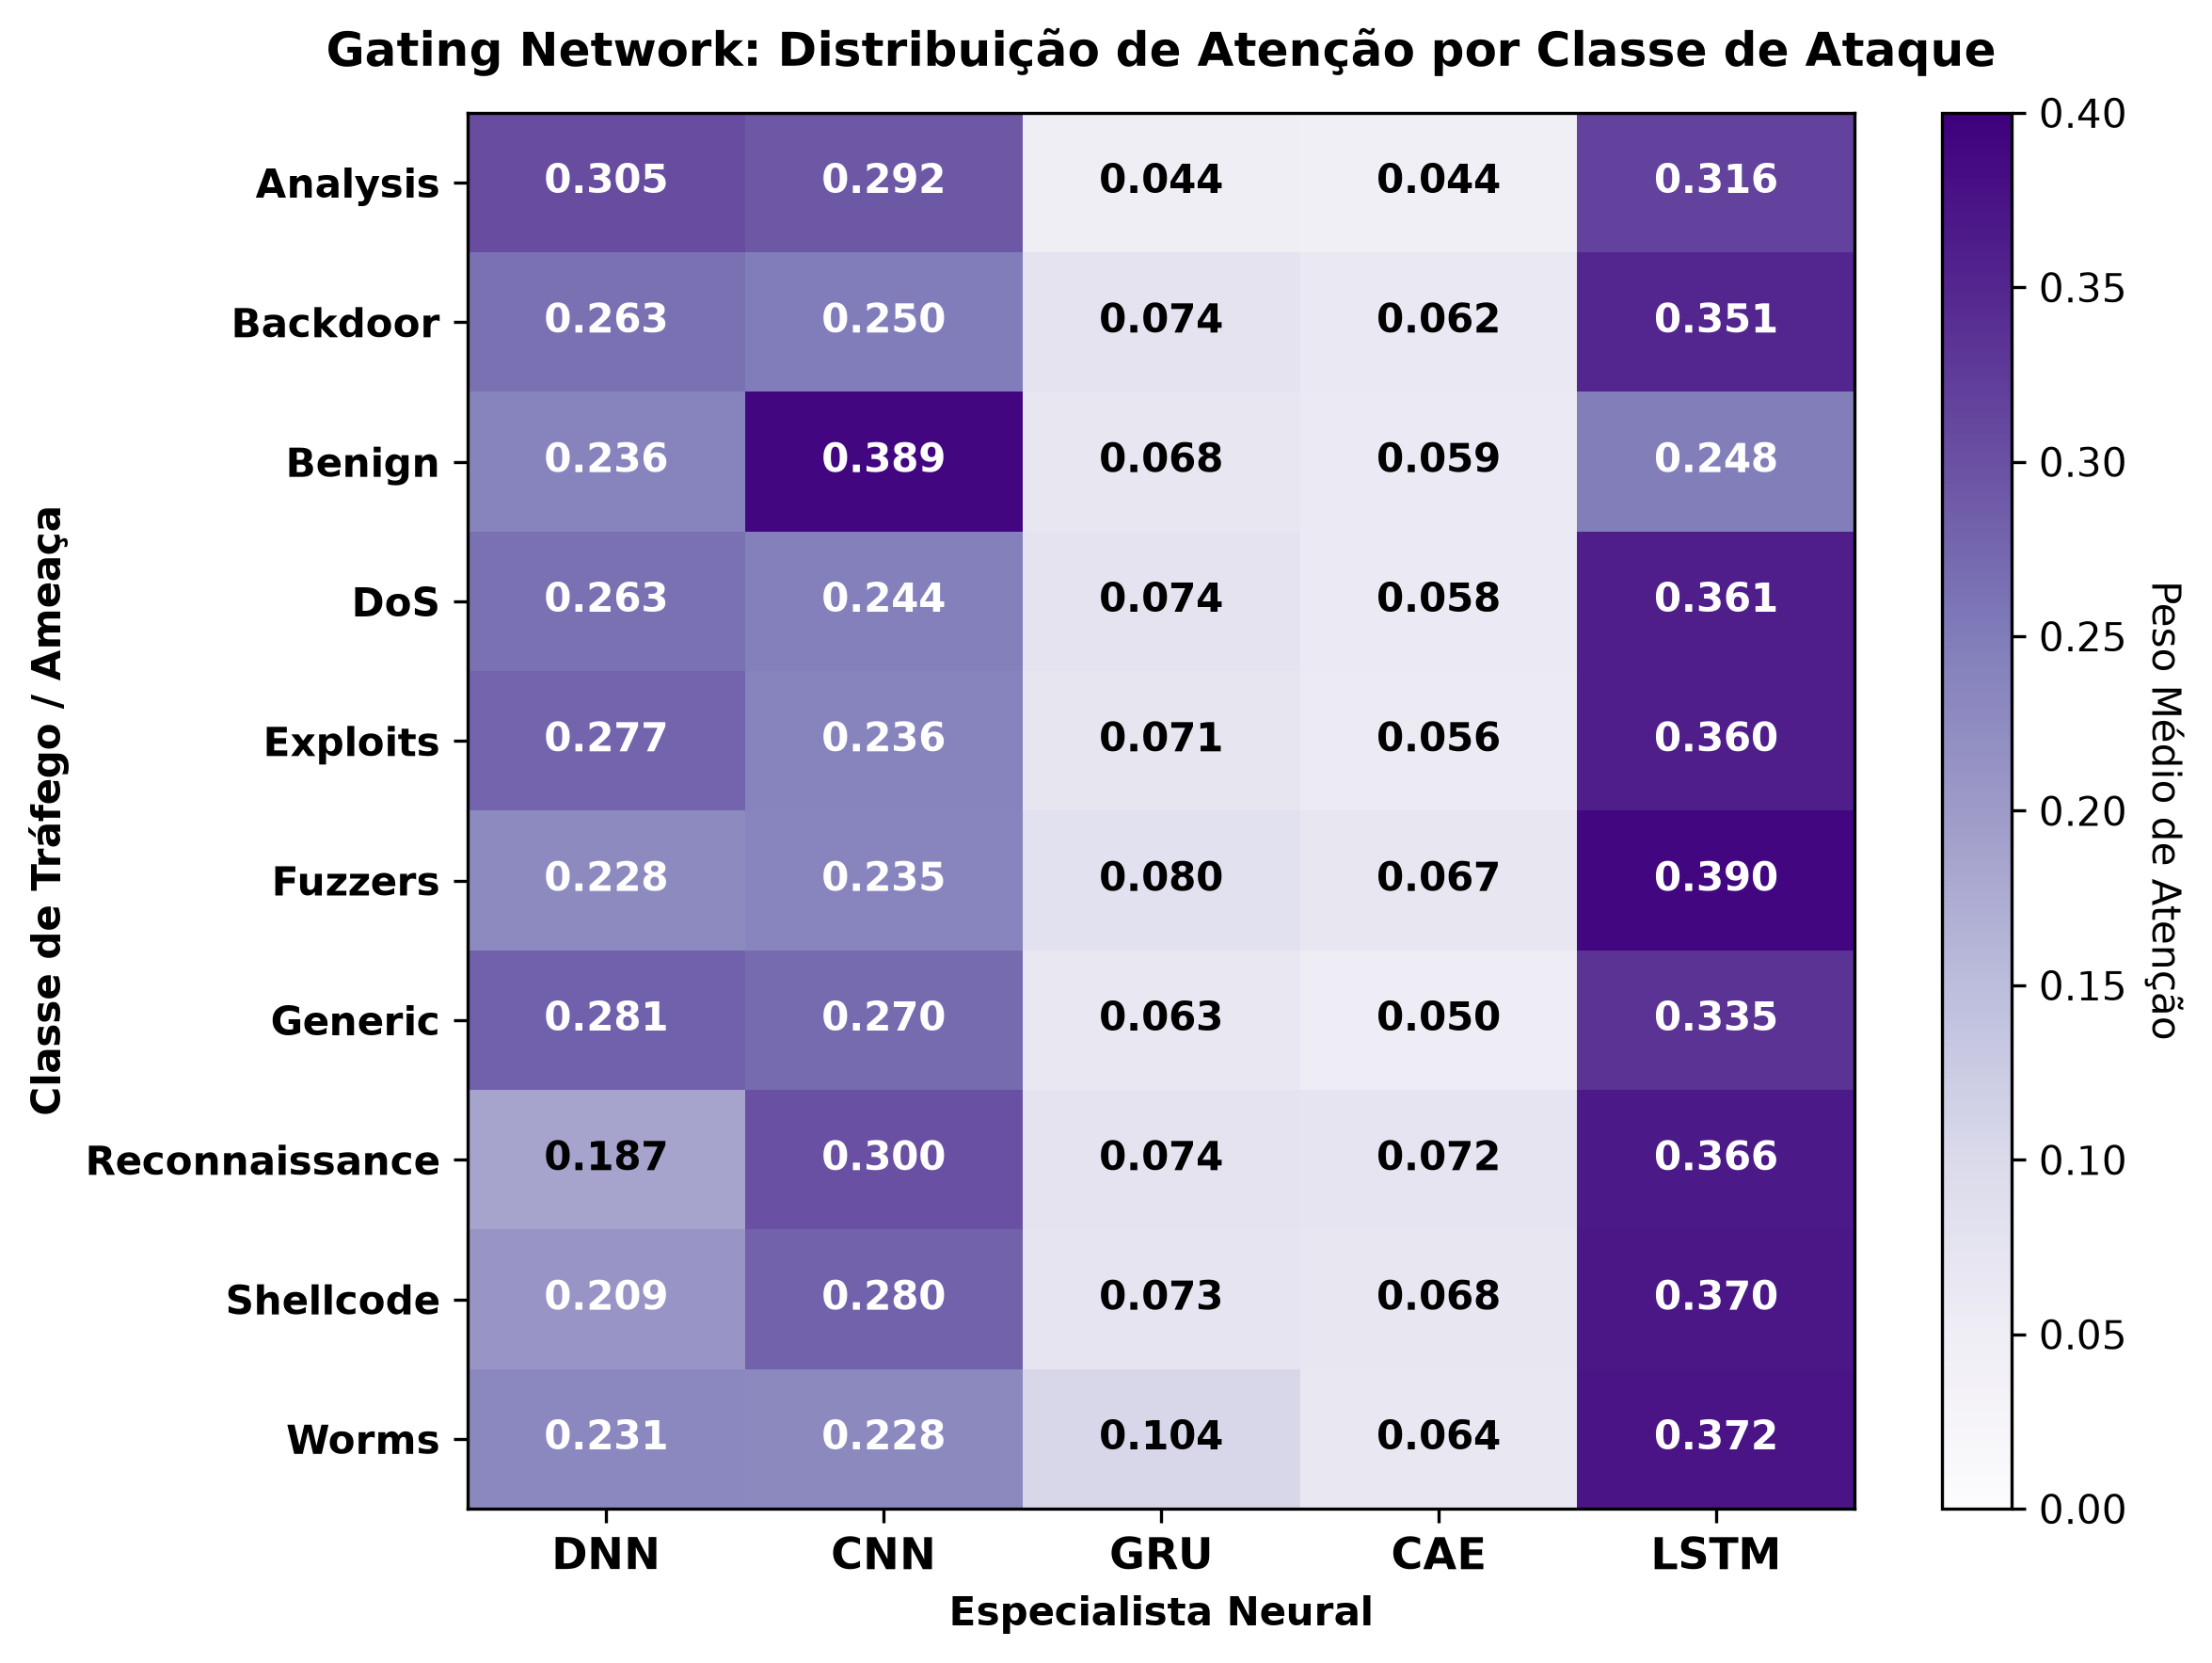

The file beside this chart, header and first rows:
, DNN, CNN, GRU, CAE, LSTM
Analysis, 0.3048, 0.2917, 0.04378, 0.04369, 0.3161
Backdoor, 0.2629, 0.2499, 0.07445, 0.06171, 0.351
Benign, 0.236, 0.3891, 0.06785, 0.05901, 0.248
DoS, 0.2633, 0.2444, 0.07377, 0.05782, 0.3607
Exploits, 0.2773, 0.2361, 0.07081, 0.05556, 0.3602
Fuzzers, 0.228, 0.2351, 0.08036, 0.0669, 0.3897
Generic, 0.2815, 0.2698, 0.0632, 0.0503, 0.3352
Reconnaissance, 0.1872, 0.3002, 0.07397, 0.07221, 0.3665
Shellcode, 0.2092, 0.2805, 0.07274, 0.06783, 0.3697
Worms, 0.2307, 0.2284, 0.1043, 0.0642, 0.3725
